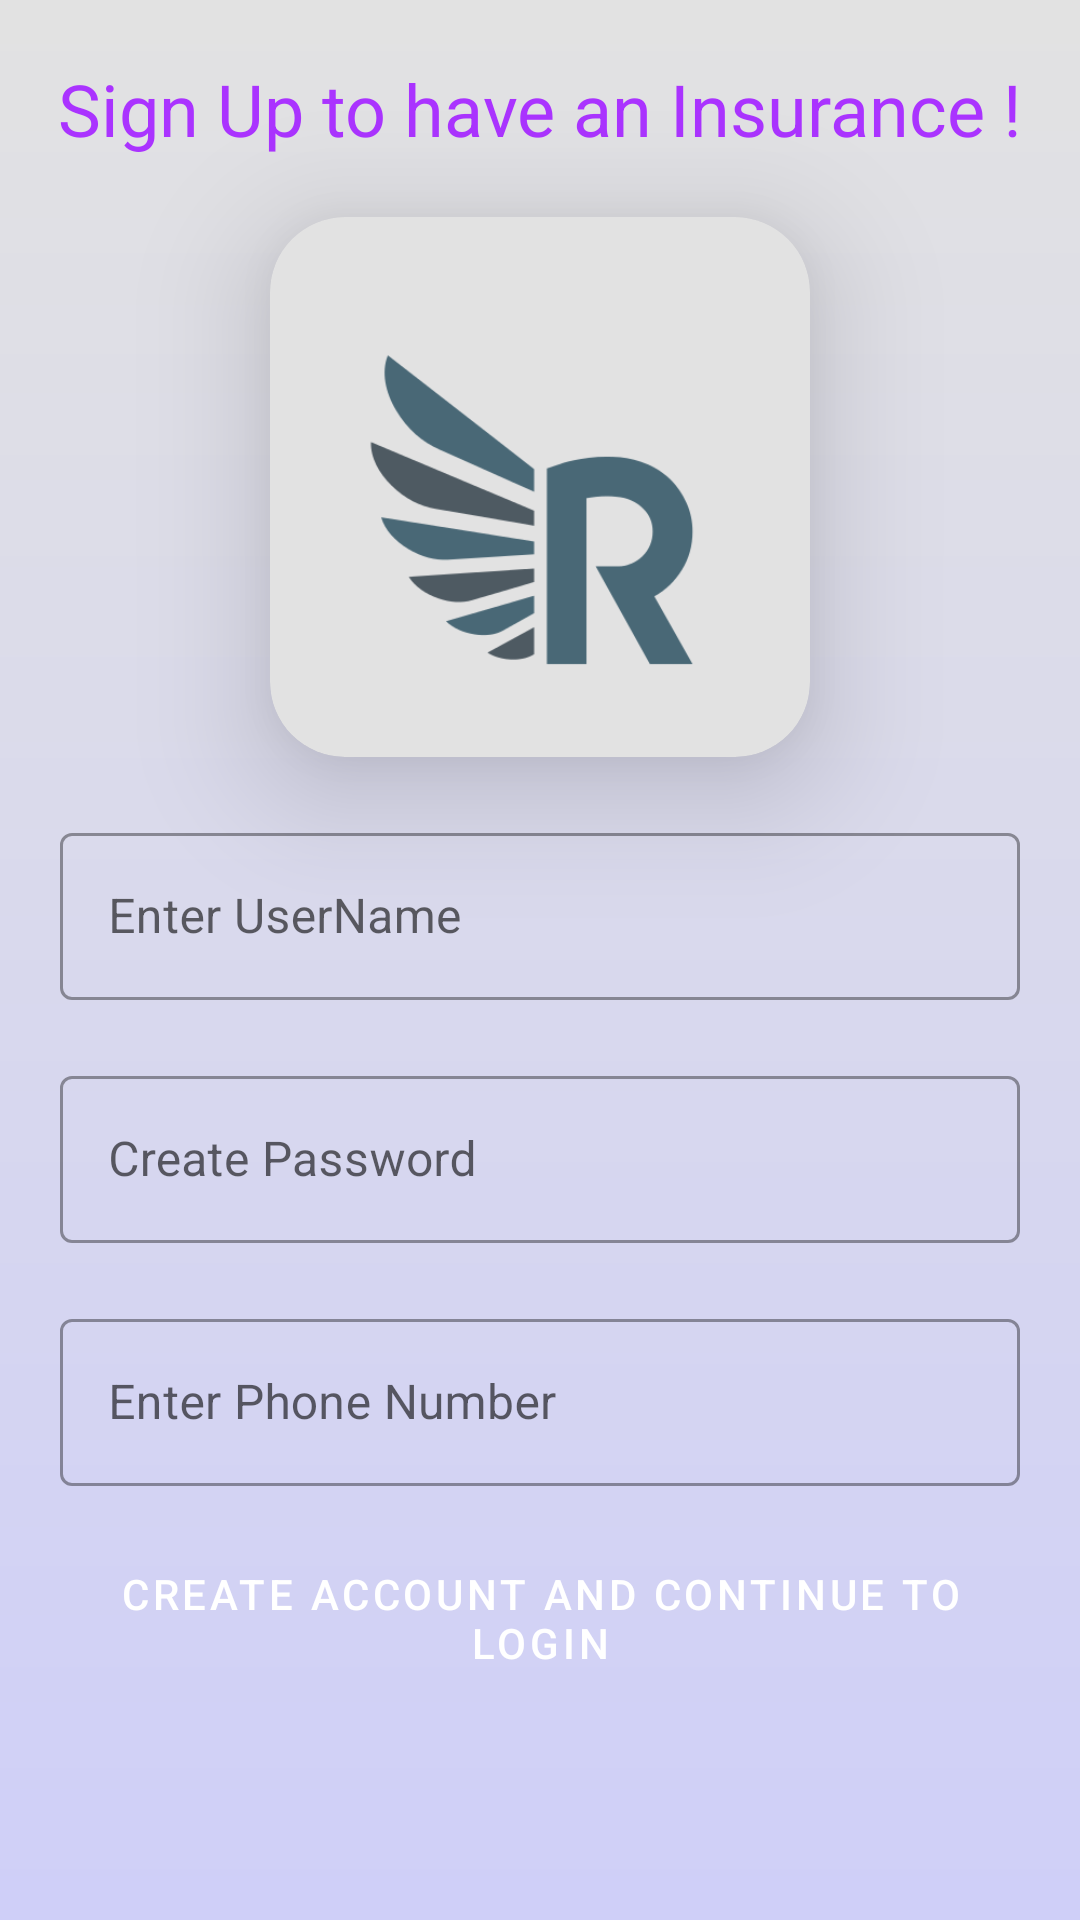

The Android layout XML behind this screen, and the referenced resources:
<!-- AndroidManifest.xml: application theme Theme.OnlineInsurance -->
<!-- res/layout/activity_main.xml -->
<?xml version="1.0" encoding="utf-8"?>
<LinearLayout xmlns:android="http://schemas.android.com/apk/res/android"
    xmlns:app="http://schemas.android.com/apk/res-auto"
    xmlns:tools="http://schemas.android.com/tools"
    android:layout_width="match_parent"
    android:layout_height="match_parent"
    android:orientation="vertical"
    android:background="@drawable/background"
    tools:context=".MainActivity">

    <TextView
        android:id="@+id/text"
        android:layout_width="wrap_content"
        android:layout_height="wrap_content"
        android:layout_marginTop="20dp"
        android:layout_gravity="center_horizontal"
        android:textAppearance="@style/TextAppearance.MaterialComponents.Headline5"
        android:textColor="#AA33FF"
        android:text="Sign Up to have an Insurance !"
        />
    <com.google.android.material.card.MaterialCardView
        android:layout_width="wrap_content"
        android:layout_height="wrap_content"
        app:cardCornerRadius="25dp"
        app:cardElevation="25dp"
        android:layout_marginTop="20dp"
        app:cardBackgroundColor="#E2E2E2"
        android:layout_gravity="center_horizontal"
        >

        <ImageView
            android:id="@+id/imageView6"
            android:layout_width="180dp"
            android:layout_height="180dp"
            app:srcCompat="@drawable/logo" />

    </com.google.android.material.card.MaterialCardView>




   <com.google.android.material.textfield.TextInputLayout
       android:layout_width="match_parent"
       android:layout_height="wrap_content"
       style="@style/Widget.MaterialComponents.TextInputLayout.OutlinedBox"
       android:layout_marginStart="20dp"
       android:layout_marginEnd="20dp"
       android:layout_marginTop="20dp"
       android:hint="Enter UserName"
       >
       <com.google.android.material.textfield.TextInputEditText
           android:layout_width="match_parent"
           android:layout_height="wrap_content"
           android:id="@+id/userlog"
           />
   </com.google.android.material.textfield.TextInputLayout>

    <com.google.android.material.textfield.TextInputLayout
        android:layout_width="match_parent"
        android:layout_height="wrap_content"
        style="@style/Widget.MaterialComponents.TextInputLayout.OutlinedBox"
        android:layout_marginStart="20dp"
        android:layout_marginEnd="20dp"
        android:layout_marginTop="20dp"
        android:hint="Create Password"
        >
        <com.google.android.material.textfield.TextInputEditText
            android:layout_width="match_parent"
            android:layout_height="wrap_content"
            android:id="@+id/passw"
            />
    </com.google.android.material.textfield.TextInputLayout>

    <com.google.android.material.textfield.TextInputLayout
        android:layout_width="match_parent"
        android:layout_height="wrap_content"
        style="@style/Widget.MaterialComponents.TextInputLayout.OutlinedBox"
        android:layout_marginStart="20dp"
        android:layout_marginEnd="20dp"
        android:layout_marginTop="20dp"
        android:hint="Enter Phone Number"
        >
        <com.google.android.material.textfield.TextInputEditText
            android:layout_width="match_parent"
            android:layout_height="wrap_content"
            android:id="@+id/phoneno"
            />
    </com.google.android.material.textfield.TextInputLayout>


    <Button
        android:id="@+id/next"
        android:layout_width="match_parent"
        android:layout_height="wrap_content"
        android:layout_marginStart="20dp"
        android:layout_marginEnd="20dp"
        android:layout_marginTop="20dp"
        style="@style/Widget.MaterialComponents.Button"
        android:text="Create account and Continue To Login"

         />


</LinearLayout>
<!-- resources referenced by this layout -->
<resources>
  <!-- drawable background (drawable) -->
  <?xml version="1.0" encoding="utf-8"?>
  <shape xmlns:android="http://schemas.android.com/apk/res/android">
  
      <gradient android:startColor="#CFCFF8"
          android:endColor="#E2E2E2"
          android:angle="90"/>
  </shape>
  <!-- drawable logo: png bitmap (drawable, 16442 bytes) -->
  <style name="Theme.OnlineInsurance" parent="Theme.MaterialComponents.DayNight.NoActionBar">
          
          <item name="colorPrimary">@color/purple_500</item>
          <item name="colorPrimaryVariant">@color/purple_700</item>
          <item name="colorOnPrimary">@color/white</item>
          
          <item name="colorSecondary">@color/teal_200</item>
          <item name="colorSecondaryVariant">@color/teal_700</item>
          <item name="colorOnSecondary">@color/black</item>
          
          <item name="android:statusBarColor" tools:targetApi="l">?attr/colorPrimaryVariant</item>
          
  
      </style>
  <color name="purple_500">#2196F3</color>
  <color name="purple_700">#4C60CF</color>
  <color name="white">#FFFFFFFF</color>
  <color name="teal_200">#FF03DAC5</color>
  <color name="teal_700">#FF018786</color>
  <color name="black">#FF000000</color>
</resources>
